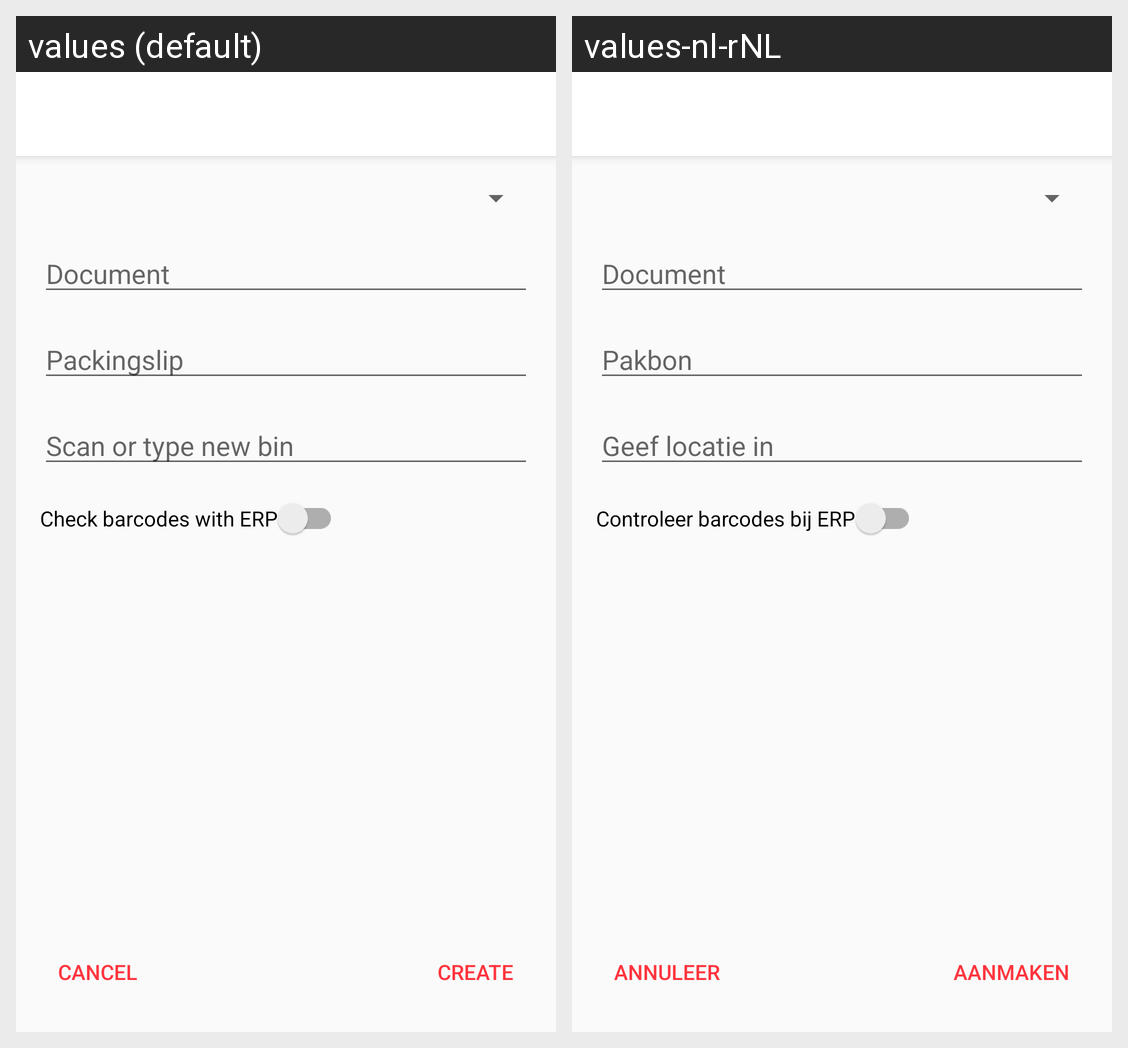

Translations of the strings shown on this Android screen, per locale in the grid:
Android screen res/layout/activity_create_receive_order.xml rendered under 2 locales, left to right: values (default), values-nl-rNL. Device: Nexus 5 (rendered at 1080×1920; each locale shown at half size, 540×960, under a caption strip naming it); theme AppTheme.
Strings drawn on this screen, with the default value and each locale's value (text and hints the layout hard-codes, and strings that could not be matched under every locale, appear in the picture but are not listed):

hint_document_receive
  values: Document
  values-nl-rNL: Document

hint_add_packingslip
  values: Packingslip
  values-nl-rNL: Pakbon

hint_add_bin
  values: Scan or type new bin
  values-nl-rNL: Geef locatie in

message_check_barcodes
  values: Check barcodes with ERP
  values-nl-rNL: Controleer barcodes bij ERP

button_create_inventory
  values: Create
  values-nl-rNL: Aanmaken

cancel
  values: Cancel
  values-nl-rNL: Annuleer
